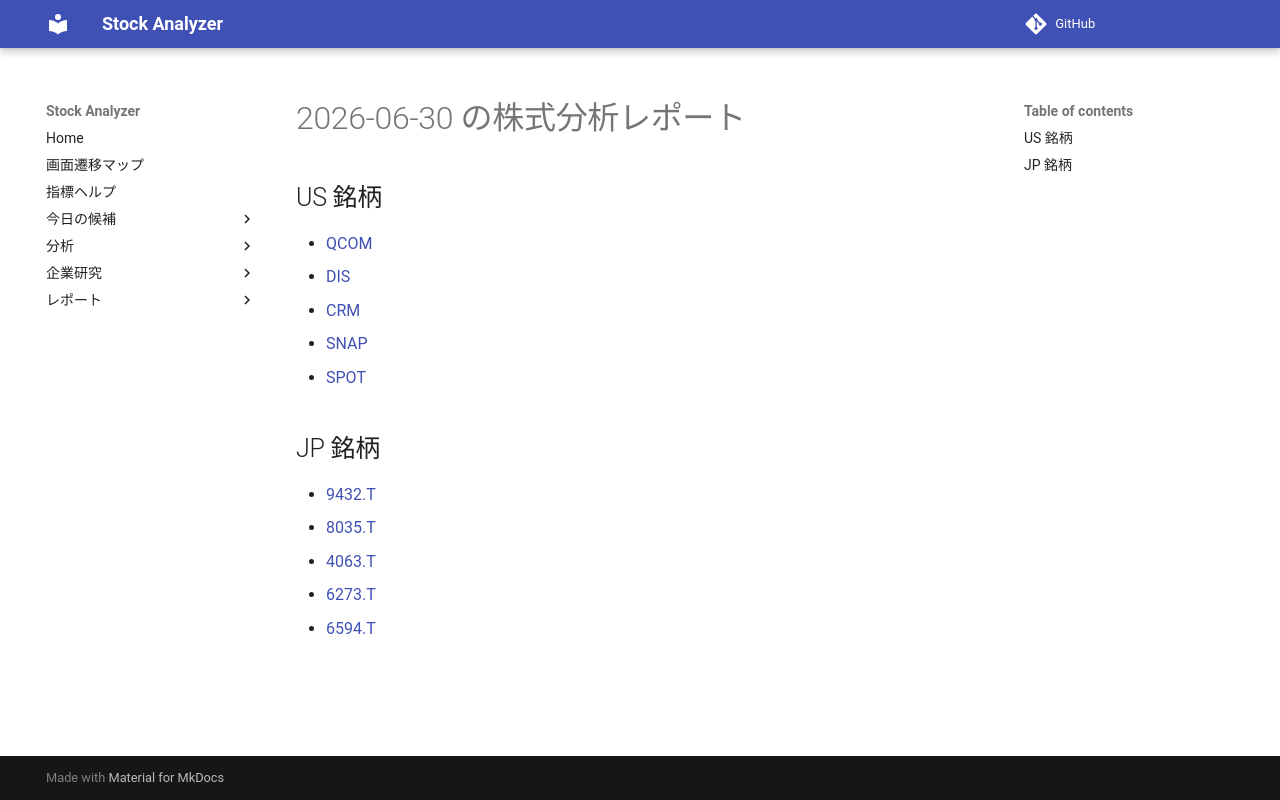

repository: Yumi-note/Making-APP · page: reports/2026-06-30/173108/index.html · generator: mkdocs

# 2026-06-30 の株式分析レポート

## US 銘柄

- [QCOM](QCOM.md)
- [DIS](DIS.md)
- [CRM](CRM.md)
- [SNAP](SNAP.md)
- [SPOT](SPOT.md)

## JP 銘柄

- [9432.T](9432_T.md)
- [8035.T](8035_T.md)
- [4063.T](4063_T.md)
- [6273.T](6273_T.md)
- [6594.T](6594_T.md)
